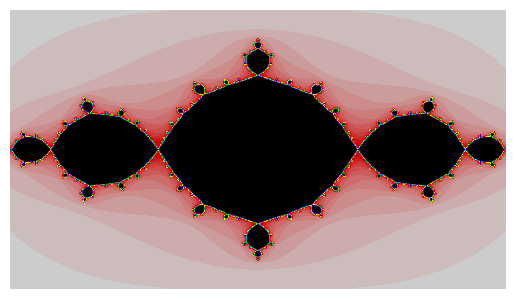

Write Python code to recreate this figure.

"""
Purpose: Fractal - Julia set optimizations
Date created: 2020-06-27

Additional ref: https://codereview.stackexchange.com/questions/210271/generating-julia-set
"""

from functools import partial

import numpy as np
import matplotlib.pyplot as plt


def douady_hubbard_polynomial(z, *, c):
    """
    Monic and centered quadratic complex polynomial
    https://en.wikipedia.org/wiki/Complex_quadratic_polynomial#Map
    """
    return z ** 2 + c


def julia_set(*, mapping, min_coord, max_coord, width: int, height: int,
              n_iter: int = 256, threshold: float = 2.) -> np.ndarray:
    """
    As described in https://en.wikipedia.org/wiki/Julia_set
    :param mapping: function defining Julia set
    :param min_coordinate: bottom-left complex plane coordinate
    :param max_coordinate: upper-right complex plane coordinate
    :param height: pixels in vertical axis
    :param width: pixels in horizontal axis
    :param iterations_count: number of iterations
    :param threshold: if the magnitude of z becomes greater than the threshold we
    assume that it will diverge to infinity
    :return: 2D pixels array of intensities
    """
    im, re = np.ogrid[
            min_coord.imag: max_coord.imag: height * 1j,
            min_coord.real: max_coord.real: width * 1j,
            ]

    z = (re + 1j * im).flatten()

    # Indices of unescaped pixels
    live, = np.indices(z.shape)

    iterations = np.empty_like(z, dtype=int)

    for i in range(n_iter):

        z_live = z[live] = mapping(z[live])

        escaped = z_live.real**2 + z_live.imag**2 > threshold**2

        iterations[live[escaped]] = i

        live = live[~escaped]

    iterations[live] = n_iter - 1

    return (n_iter - iterations).reshape((height, width))


if __name__ == '__main__':
    # type: Callable[[Complex], Complex]
    mapping = partial(douady_hubbard_polynomial, c=complex(-0.7, 0.27015j))

    image = julia_set(mapping=mapping,
                      min_coord = complex(-1.5, -1),
                      max_coord = complex(1.5, 1),
                      n_iter = 256,
                      width = 1920,
                      height = 1080)
    plt.axis('off')
    plt.imshow(image, cmap='nipy_spectral', origin='lower')
    plt.show()
